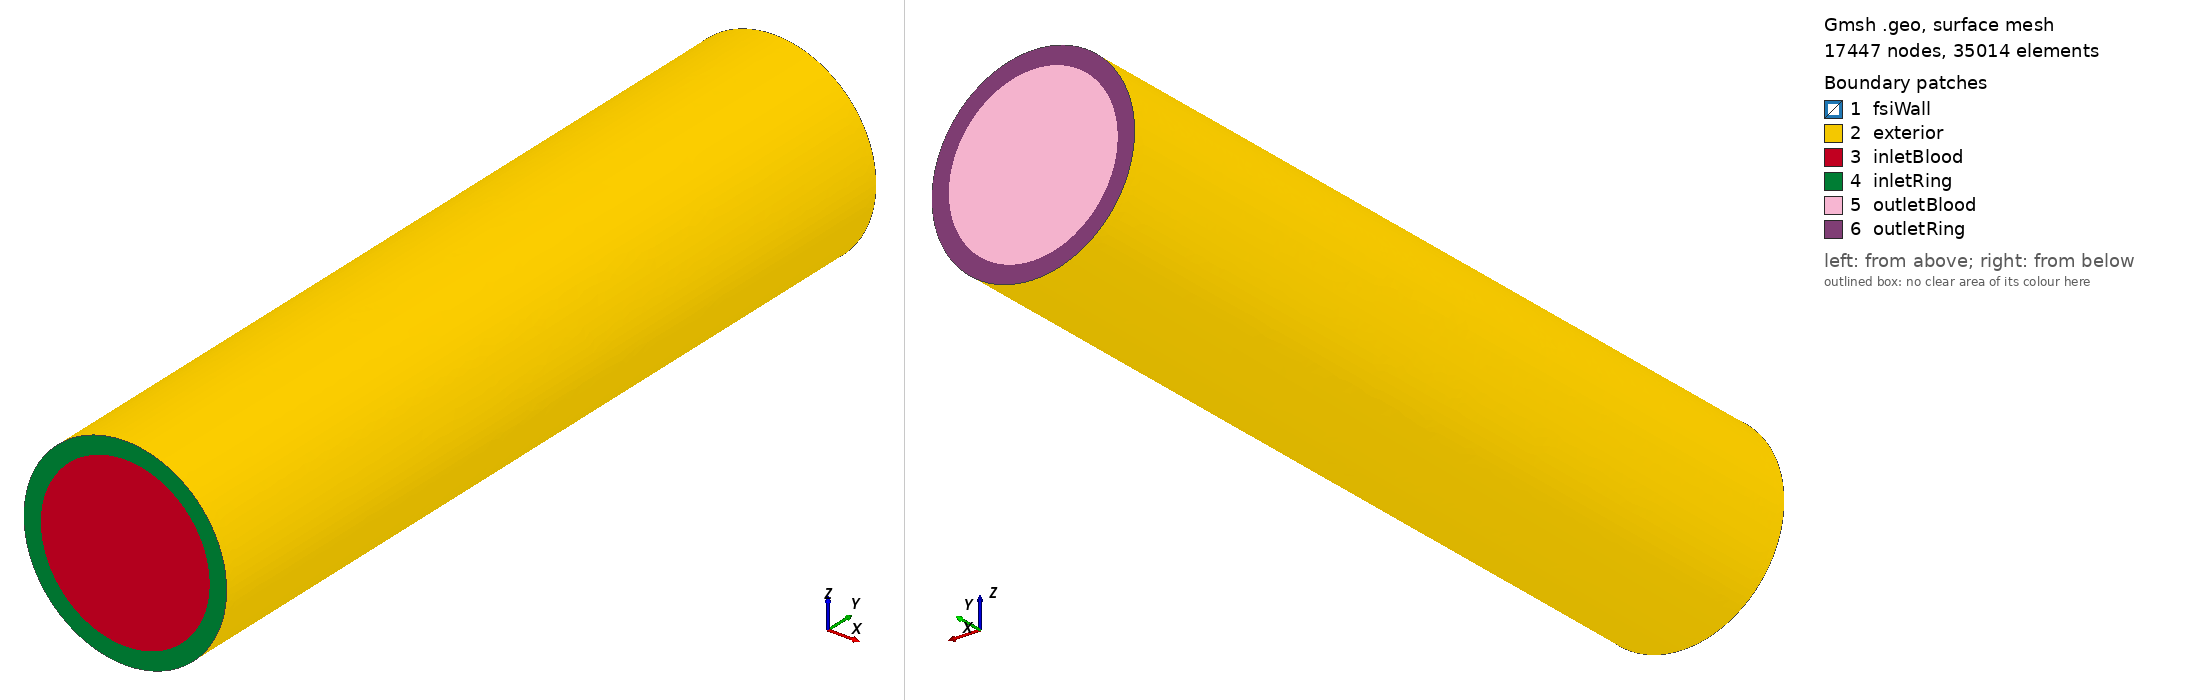

Gmsh geometry script, surface-meshed: 17447 nodes, 35014 surface elements. Boundary patches (legend numbers): 1 fsiWall, 2 exterior, 3 inletBlood, 4 inletRing, 5 outletBlood, 6 outletRing. Left view from above one corner, right view from below the opposite corner. Legend entries are the model's physical surfaces. The drawing asked Gmsh for element sizes between 1% and 20% of the model's largest extent; the script's own settings can give other sizes.

=== straightpipe.geo (drawn) ===
/*Mesh.MshFileVersion = 2.2;
Mesh.CharacteristicLengthExtendFromBoundary=1;
Mesh.CharacteristicLengthFromPoints=1;
//Mesh.ElementOrder=3;
Mesh.SecondOrderIncomplete = 0;
Mesh.Algorithm = 6;
Mesh.Algorithm3D = 1; // 3D mesh algorithm (1=Delaunay, 4=Frontal, 5=Frontal Delaunay, 6=Frontal Hex, 7=MMG3D)
Mesh.RecombinationAlgorithm=0;
*/
Mesh.OptimizeNetgen=1;

//lc=0.2;//M0
//lc=0.15;//M1
//lc=0.1;//M2
//lc=0.075;//M3
//lc=0.05;//M4
h=0.05;
lc=h;
Mesh.CharacteristicLengthMax=lc;
Mesh.CharacteristicLengthMin=lc;


R=0;//1.5;
r=0.5;
//Point(1) = {0,0,0,lc};
Point(2) = {R,0,0,lc};
Point(3) = {R-r,0,0,lc};
Extrude {{0,1,0}, {R,0,0}, Pi/4} { Point{3}; }
Extrude {{0,1,0}, {R,0,0}, Pi/4} { Point{4}; }
Extrude {{0,1,0}, {R,0,0}, Pi/4} { Point{5}; }
Extrude {{0,1,0}, {R,0,0}, Pi/4} { Point{6}; }
Extrude {{0,1,0}, {R,0,0}, Pi/4} { Point{7}; }
Extrude {{0,1,0}, {R,0,0}, Pi/4} { Point{8}; }
Extrude {{0,1,0}, {R,0,0}, Pi/4} { Point{9}; }
Extrude {{0,1,0}, {R,0,0}, Pi/4} { Point{10}; }

long=5;
Extrude {0, long, 0} { Line{2,1,8,7,6,5,3,4}; }


ep=0.1;
Point(1001) = {R-r-ep,0,0,lc}; 
Extrude {{0,1,0}, {R,0,0}, Pi/4} { Point{1001}; }
Extrude {{0,1,0}, {R,0,0}, Pi/4} { Point{1002}; }
Extrude {{0,1,0}, {R,0,0}, Pi/4} { Point{1003}; }
Extrude {{0,1,0}, {R,0,0}, Pi/4} { Point{1004}; }
Extrude {{0,1,0}, {R,0,0}, Pi/4} { Point{1005}; }
Extrude {{0,1,0}, {R,0,0}, Pi/4} { Point{1006}; }
Extrude {{0,1,0}, {R,0,0}, Pi/4} { Point{1007}; }
Extrude {{0,1,0}, {R,0,0}, Pi/4} { Point{1008}; }

Extrude {0, long, 0} { Line{42,41,48,47,46,45,43,44}; }


//inlet fluid
Line Loop(81) = {1, 2, 3, 4, 5, 6, 7, 8};
Plane Surface(82) = {81};
//inlet wall
Line Loop(83) = {41, 42, 43, 44, 45, 46, 47, 48};
Plane Surface(84) = {81, 83};

//outlet fluid
Line Loop(85) = {33, 37, 29, 25, 21, 17, 13, 9};
Plane Surface(86) = {85};
//outlet wall
Line Loop(87) = {73, 77, 69, 65, 61, 57, 53, 49};
Plane Surface(88) = {85,87};

// fluid volume
Surface Loop(89) = {86, 36, 82, 16, 12, 20, 24, 28, 32, 40};
Volume(90) = {89};
// wall volume
Surface Loop(91) = {72, 84, 60, 56, 52, 76, 80, 88, 64, 68, 32, 28, 24, 20, 16, 12, 36, 40};
Volume(92) = {91};

Physical Surface("inletBlood") = {82};
Physical Surface("outletBlood") = {86};
Physical Surface("fsiWall") = {12, 16, 20, 24, 28, 40, 32, 36};
Physical Surface("inletRing") = {84};
Physical Surface("outletRing") = {88};
Physical Surface("exterior") = {52, 76, 80, 72, 68, 64, 60, 56};

Physical Volume("ArterialWall")={92};
Physical Volume("Blood")={90};
